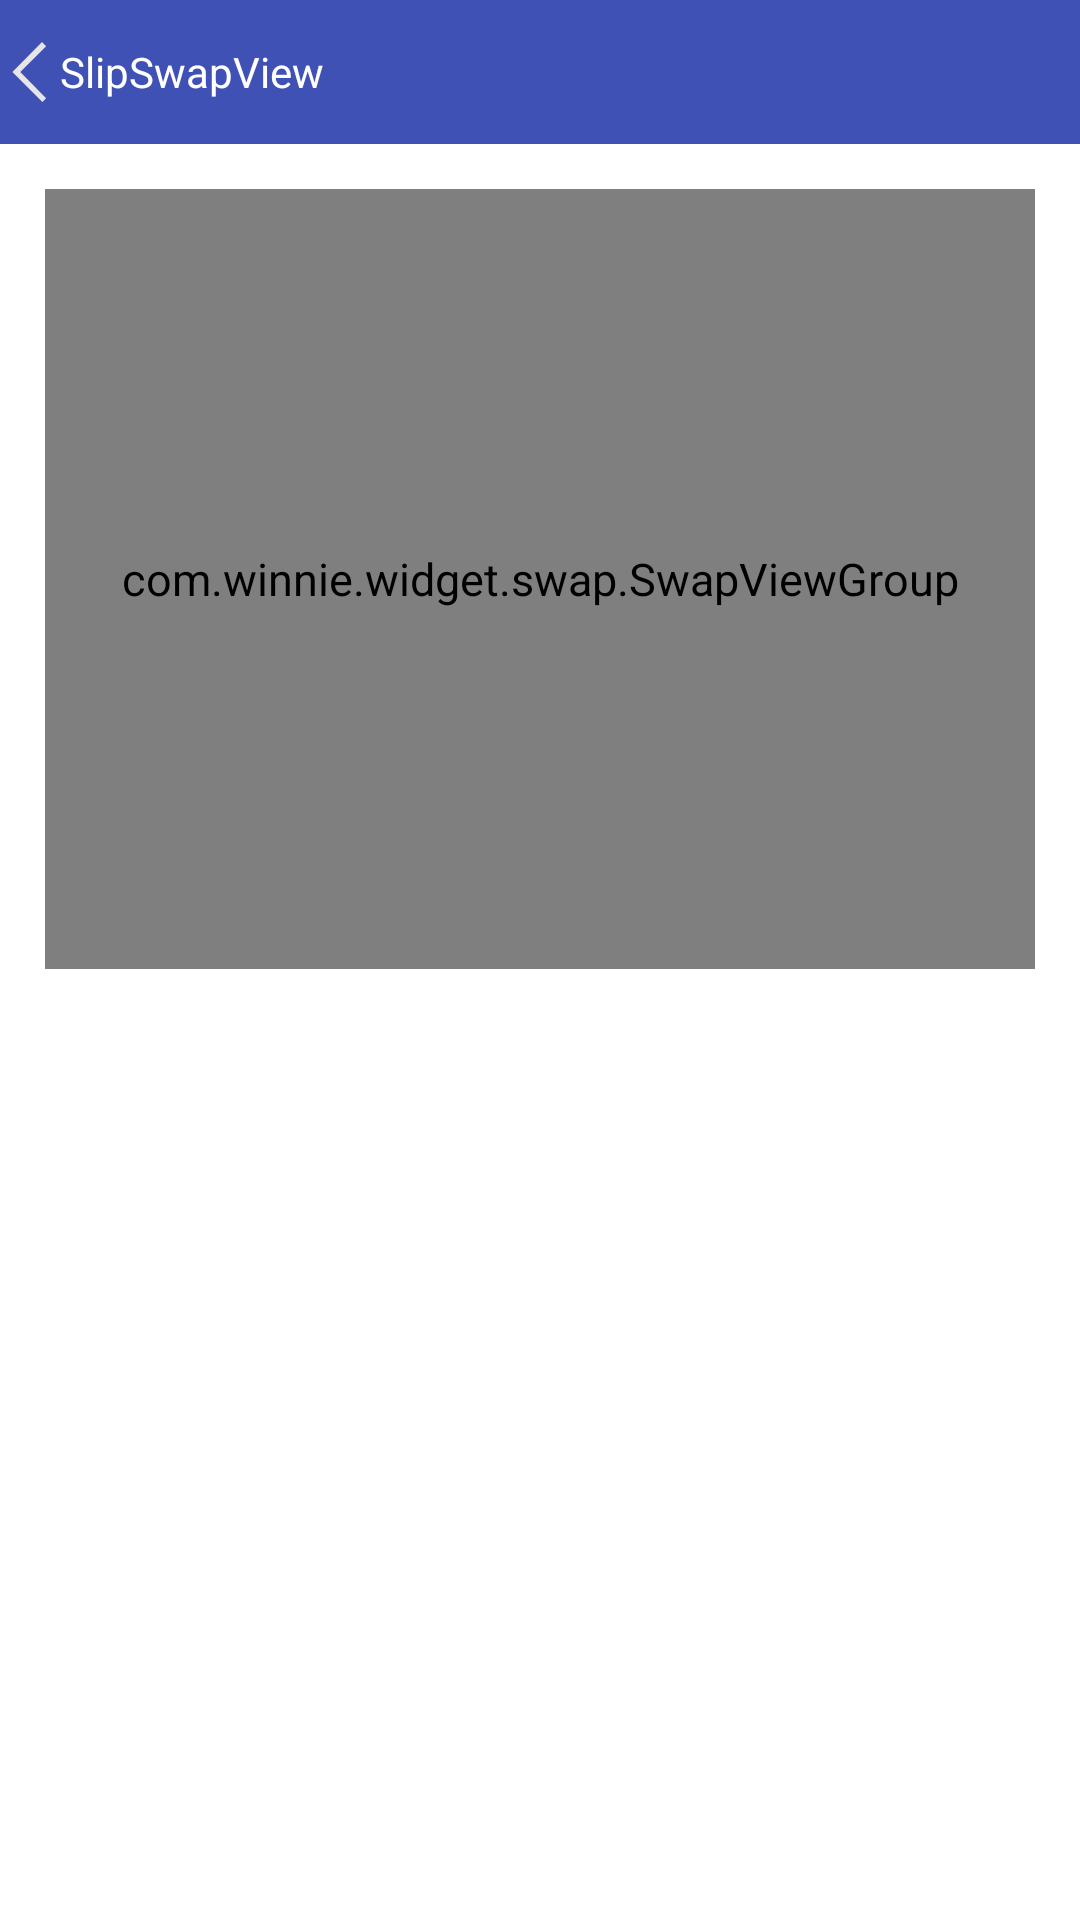

Write the Android layout XML for this screen, with the resource values it uses.
<!-- AndroidManifest.xml: application theme AppTheme -->
<!-- res/layout/activity_swap.xml -->
<?xml version="1.0" encoding="utf-8"?>
<androidx.constraintlayout.widget.ConstraintLayout xmlns:android="http://schemas.android.com/apk/res/android"
    xmlns:app="http://schemas.android.com/apk/res-auto"
    xmlns:tools="http://schemas.android.com/tools"
    android:layout_width="match_parent"
    android:layout_height="match_parent"
    tools:context=".swap.SwapActivity">

    <TextView
        android:id="@+id/tv_title"
        android:layout_width="match_parent"
        android:layout_height="48dp"
        android:background="@color/colorPrimary"
        android:drawableLeft="@drawable/vector_drawable_back"
        android:gravity="center_vertical"
        android:text="@string/swap_name"
        android:textColor="@color/colorWhite"
        android:textSize="@dimen/title_text_size"
        app:layout_constraintLeft_toLeftOf="parent"
        app:layout_constraintRight_toRightOf="parent"
        app:layout_constraintTop_toTopOf="parent" />

    <com.winnie.widget.swap.SwapViewGroup
        android:id="@+id/dg_layout"
        android:layout_width="match_parent"
        android:layout_height="260dp"
        android:layout_margin="15dp"
        app:layout_constraintLeft_toLeftOf="parent"
        app:layout_constraintRight_toRightOf="parent"
        app:layout_constraintTop_toBottomOf="@id/tv_title"
        app:viewColumn="3">

        <include layout="@layout/view_drag_list_item" />

        <include layout="@layout/view_drag_list_item" />

        <include layout="@layout/view_drag_list_item" />

        <RelativeLayout
            android:layout_width="wrap_content"
            android:layout_height="wrap_content">

            <TextView
                android:layout_width="match_parent"
                android:layout_height="match_parent"
                android:background="#cccccc"
                android:gravity="center"
                android:text="我是第一个" />
        </RelativeLayout>


        <RelativeLayout
            android:layout_width="wrap_content"
            android:layout_height="wrap_content">

            <TextView
                android:layout_width="match_parent"
                android:layout_height="match_parent"
                android:background="#cccccc"
                android:gravity="center"
                android:text="我是第二个" />
        </RelativeLayout>


        <RelativeLayout
            android:layout_width="wrap_content"
            android:layout_height="wrap_content">

            <TextView
                android:layout_width="match_parent"
                android:layout_height="match_parent"
                android:background="#cccccc"
                android:gravity="center"
                android:text="我是第三个" />
        </RelativeLayout>


        <RelativeLayout
            android:layout_width="wrap_content"
            android:layout_height="wrap_content">

            <TextView
                android:layout_width="match_parent"
                android:layout_height="match_parent"
                android:background="#cccccc"
                android:gravity="center"
                android:text="我是第四个" />
        </RelativeLayout>


        <RelativeLayout
            android:layout_width="wrap_content"
            android:layout_height="wrap_content">

            <TextView
                android:layout_width="match_parent"
                android:layout_height="match_parent"
                android:background="#cccccc"
                android:gravity="center"
                android:text="我是第五个" />
        </RelativeLayout>


        <RelativeLayout
            android:layout_width="wrap_content"
            android:layout_height="wrap_content">

            <TextView
                android:layout_width="match_parent"
                android:layout_height="match_parent"
                android:background="#cccccc"
                android:gravity="center"
                android:text="我是第六个" />
        </RelativeLayout>


    </com.winnie.widget.swap.SwapViewGroup>

</androidx.constraintlayout.widget.ConstraintLayout>
<!-- res/layout/view_drag_list_item.xml (included above) -->
<?xml version="1.0" encoding="utf-8"?>
<FrameLayout xmlns:android="http://schemas.android.com/apk/res/android"
    xmlns:tools="http://schemas.android.com/tools"
    android:layout_width="match_parent"
    android:layout_height="130dp"
    android:foreground="@drawable/sl_video"
    android:orientation="vertical"
    tools:layout_height="130dp">

    <SurfaceView
        android:id="@+id/video_player"
        android:layout_width="match_parent"
        android:layout_height="match_parent"
        android:background="#aa000000" />

    <TextView
        android:id="@+id/tv_num"
        android:layout_width="wrap_content"
        android:layout_height="wrap_content"
        android:padding="5dp"
        android:text="1"
        android:textColor="@color/colorWhite"
        android:textSize="12dp" />
</FrameLayout>
<!-- resources referenced by this layout -->
<resources>
  <color name="colorPrimary">#3F51B5</color>
  <color name="colorWhite">#FFFFFF</color>
  <!-- drawable vector_drawable_back (drawable) -->
  <?xml version="1.0" encoding="utf-8"?>
  <vector xmlns:android="http://schemas.android.com/apk/res/android" android:viewportWidth="1024"
      android:viewportHeight="1024" android:width="20dp" android:height="20dp">
      <path android:fillColor="#E6E6E6"
          android:pathData="M723.2 1024l-512-512 505.6-512 70.4 70.4L345.6 512l441.6 448L723.2 1024z" />
  </vector>
  <string name="swap_name">SlipSwapView</string>
  <style name="AppTheme" parent="Theme.AppCompat.Light.NoActionBar">
          
          <item name="colorPrimary">@color/colorPrimary</item>
          <item name="colorPrimaryDark">@color/colorPrimaryDark</item>
          <item name="colorAccent">@color/colorAccent</item>
  
          <item name="android:textColor">@color/colorDark</item>
          <item name="android:textSize">15dp</item>
  
          <item name="android:windowBackground">@color/colorWhite</item>
          <item name="android:statusBarColor">@color/colorPrimary</item>
  
          
          <item name="android:windowLightStatusBar">true</item>
      </style>
  <color name="colorPrimaryDark">#303F9F</color>
  <color name="colorAccent">#FF4081</color>
  <color name="colorDark">#333333</color>
</resources>
